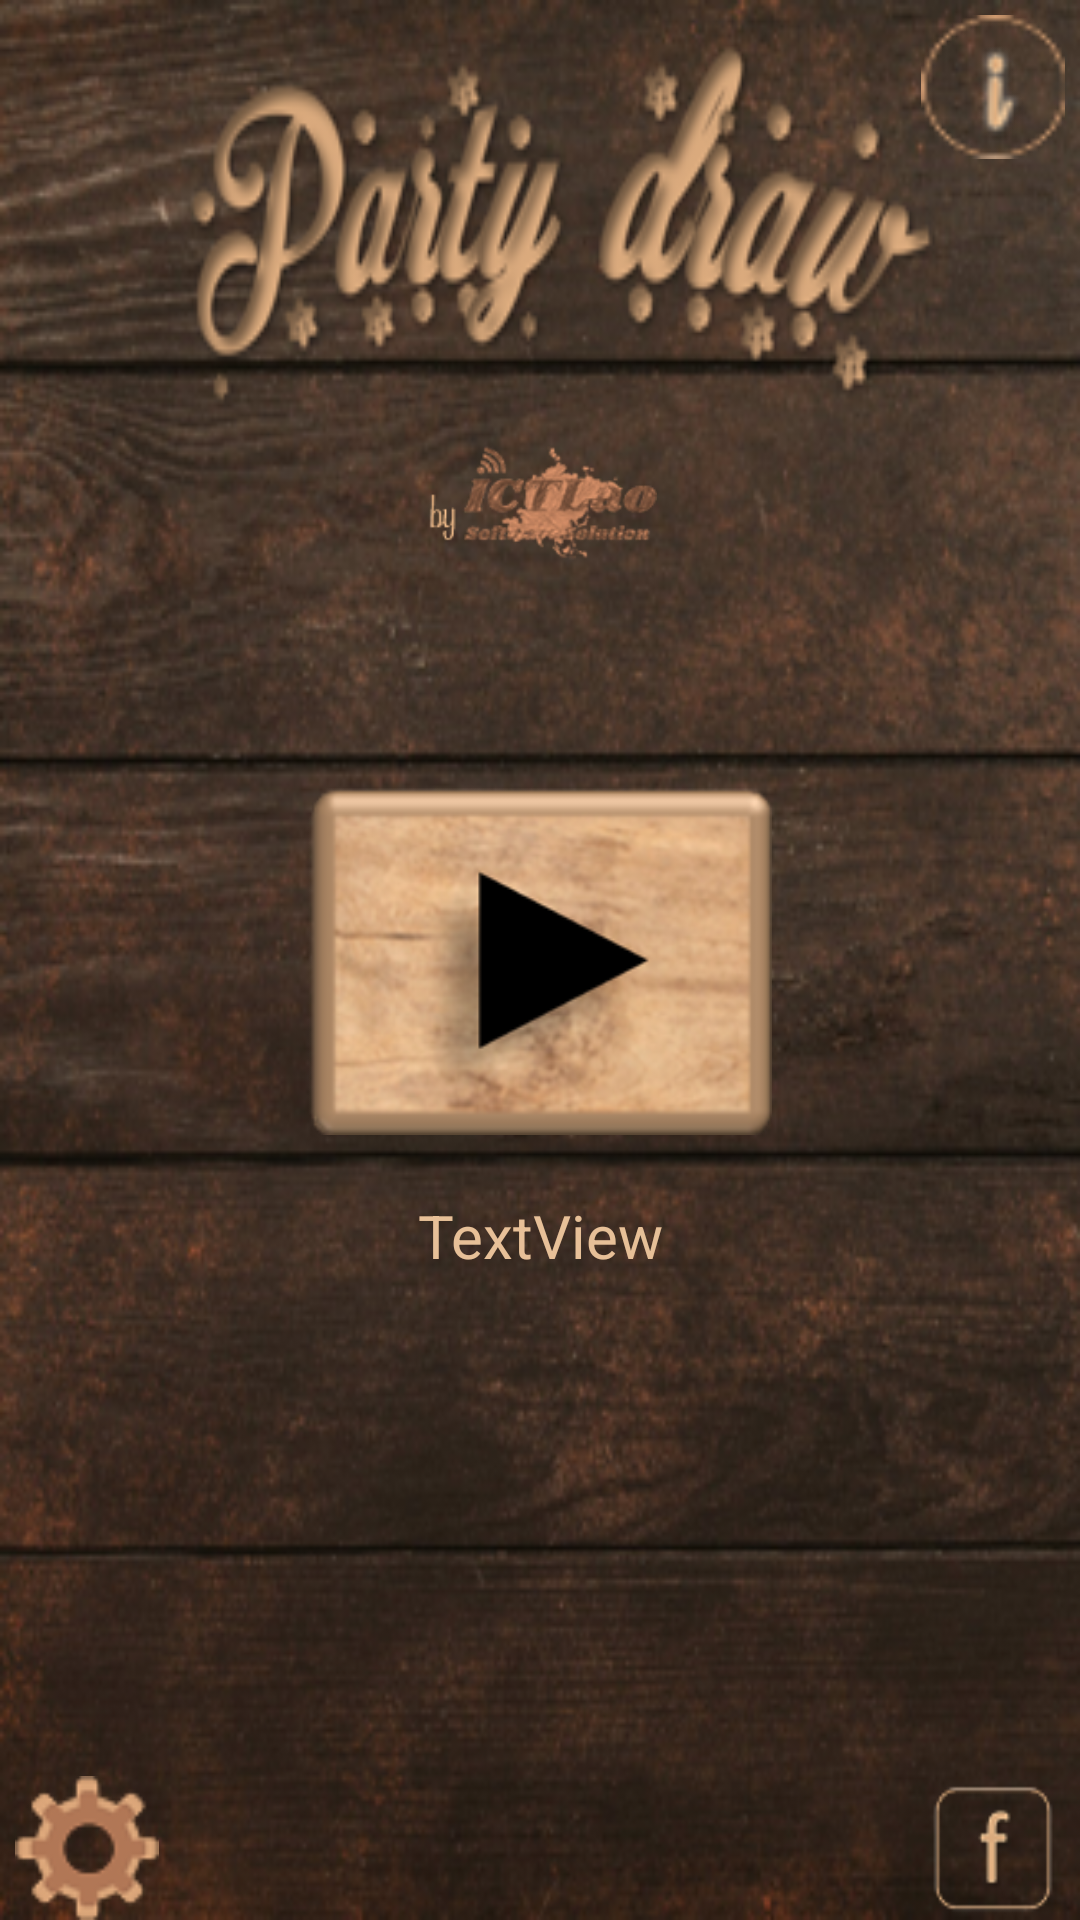

Write the Android layout XML for this screen, with the resource values it uses.
<!-- AndroidManifest.xml: application theme AppTheme -->
<!-- res/layout/activity_main.xml -->
<?xml version="1.0" encoding="utf-8"?>
<RelativeLayout xmlns:android="http://schemas.android.com/apk/res/android"
    xmlns:app="http://schemas.android.com/apk/res-auto"
    xmlns:tools="http://schemas.android.com/tools"
    android:layout_width="match_parent"
    android:layout_height="match_parent"
    tools:context="com.ictlao.android.app.partydraw.HomeActivity"
    android:background="@drawable/game_select_background"
    android:keepScreenOn="true">

    <Button
        android:id="@+id/play"
        android:layout_width="155dp"
        android:layout_height="117dp"
        android:layout_centerInParent="true"
        android:clickable="true"
        android:background="@drawable/play_button" />

    <RelativeLayout
        android:layout_width="match_parent"
        android:layout_height="48dp"
        android:layout_above="@+id/play"
        android:layout_marginTop="89dp"
        android:layout_marginBottom="70dp">

        <ImageView
            android:id="@+id/ictlaosoft"
            android:layout_width="wrap_content"
            android:layout_height="wrap_content"
            android:layout_alignParentTop="true"
            android:layout_centerHorizontal="true"
            android:layout_marginTop="0dp"
            android:src="@drawable/by_ictlao" />
    </RelativeLayout>
    <RelativeLayout
        android:layout_width="match_parent"
        android:layout_height="48dp"
        android:layout_alignParentBottom="true">
        <Button
            android:id="@+id/settingMain"
            android:layout_width="48dp"
            android:layout_height="48dp"
            android:background="@drawable/background_setting"
            android:layout_marginLeft="5dp"
            android:layout_alignParentLeft="true"/>
        <Button
            android:id="@+id/facebook_button"
            android:layout_width="48dp"
            android:layout_height="48dp"
            android:background="@drawable/facebook_button1"
            android:layout_alignParentRight="true"
            android:layout_marginRight="5dp"/>
    </RelativeLayout>
    <RelativeLayout
        android:layout_width="match_parent"
        android:layout_height="wrap_content"
        android:layout_alignParentTop="true">
        <Button
            android:id="@+id/help_button"
            android:layout_width="48dp"
            android:layout_height="48dp"
            android:background="@drawable/help_button1"
            android:layout_alignParentRight="true"
            android:layout_marginRight="5dp"
            android:layout_marginTop="5dp"/>
    </RelativeLayout>

    <TextView
        android:id="@+id/version"
        android:layout_width="match_parent"
        android:layout_height="wrap_content"
        android:layout_below="@+id/play"
        android:layout_alignParentStart="true"
        android:layout_alignParentLeft="true"
        android:layout_alignParentEnd="true"
        android:layout_alignParentRight="true"
        android:layout_marginTop="20dp"
        android:layout_marginBottom="548dp"
        android:gravity="center"
        android:text="TextView"
        android:textColor="@color/colorSubList"
        android:textSize="20sp" />

</RelativeLayout>
<!-- resources referenced by this layout -->
<resources>
  <color name="colorSubList">#E7C098</color>
  <!-- drawable background_setting: png bitmap (drawable, 3962 bytes) -->
  <!-- drawable by_ictlao: png bitmap (drawable, 15676 bytes) -->
  <!-- drawable facebook_button1: png bitmap (drawable, 2425 bytes) -->
  <!-- drawable game_select_background: png bitmap (drawable, 212442 bytes) -->
  <!-- drawable help_button1: png bitmap (drawable, 2428 bytes) -->
  <!-- drawable play_button: png bitmap (drawable, 35483 bytes) -->
  <style name="AppTheme" parent="Theme.AppCompat.Light.DarkActionBar">
          
          <item name="colorPrimary">#FF533623</item>
          <item name="colorPrimaryDark">#FF533623</item>
          <item name="colorAccent">#FF533623</item>
      </style>
</resources>
